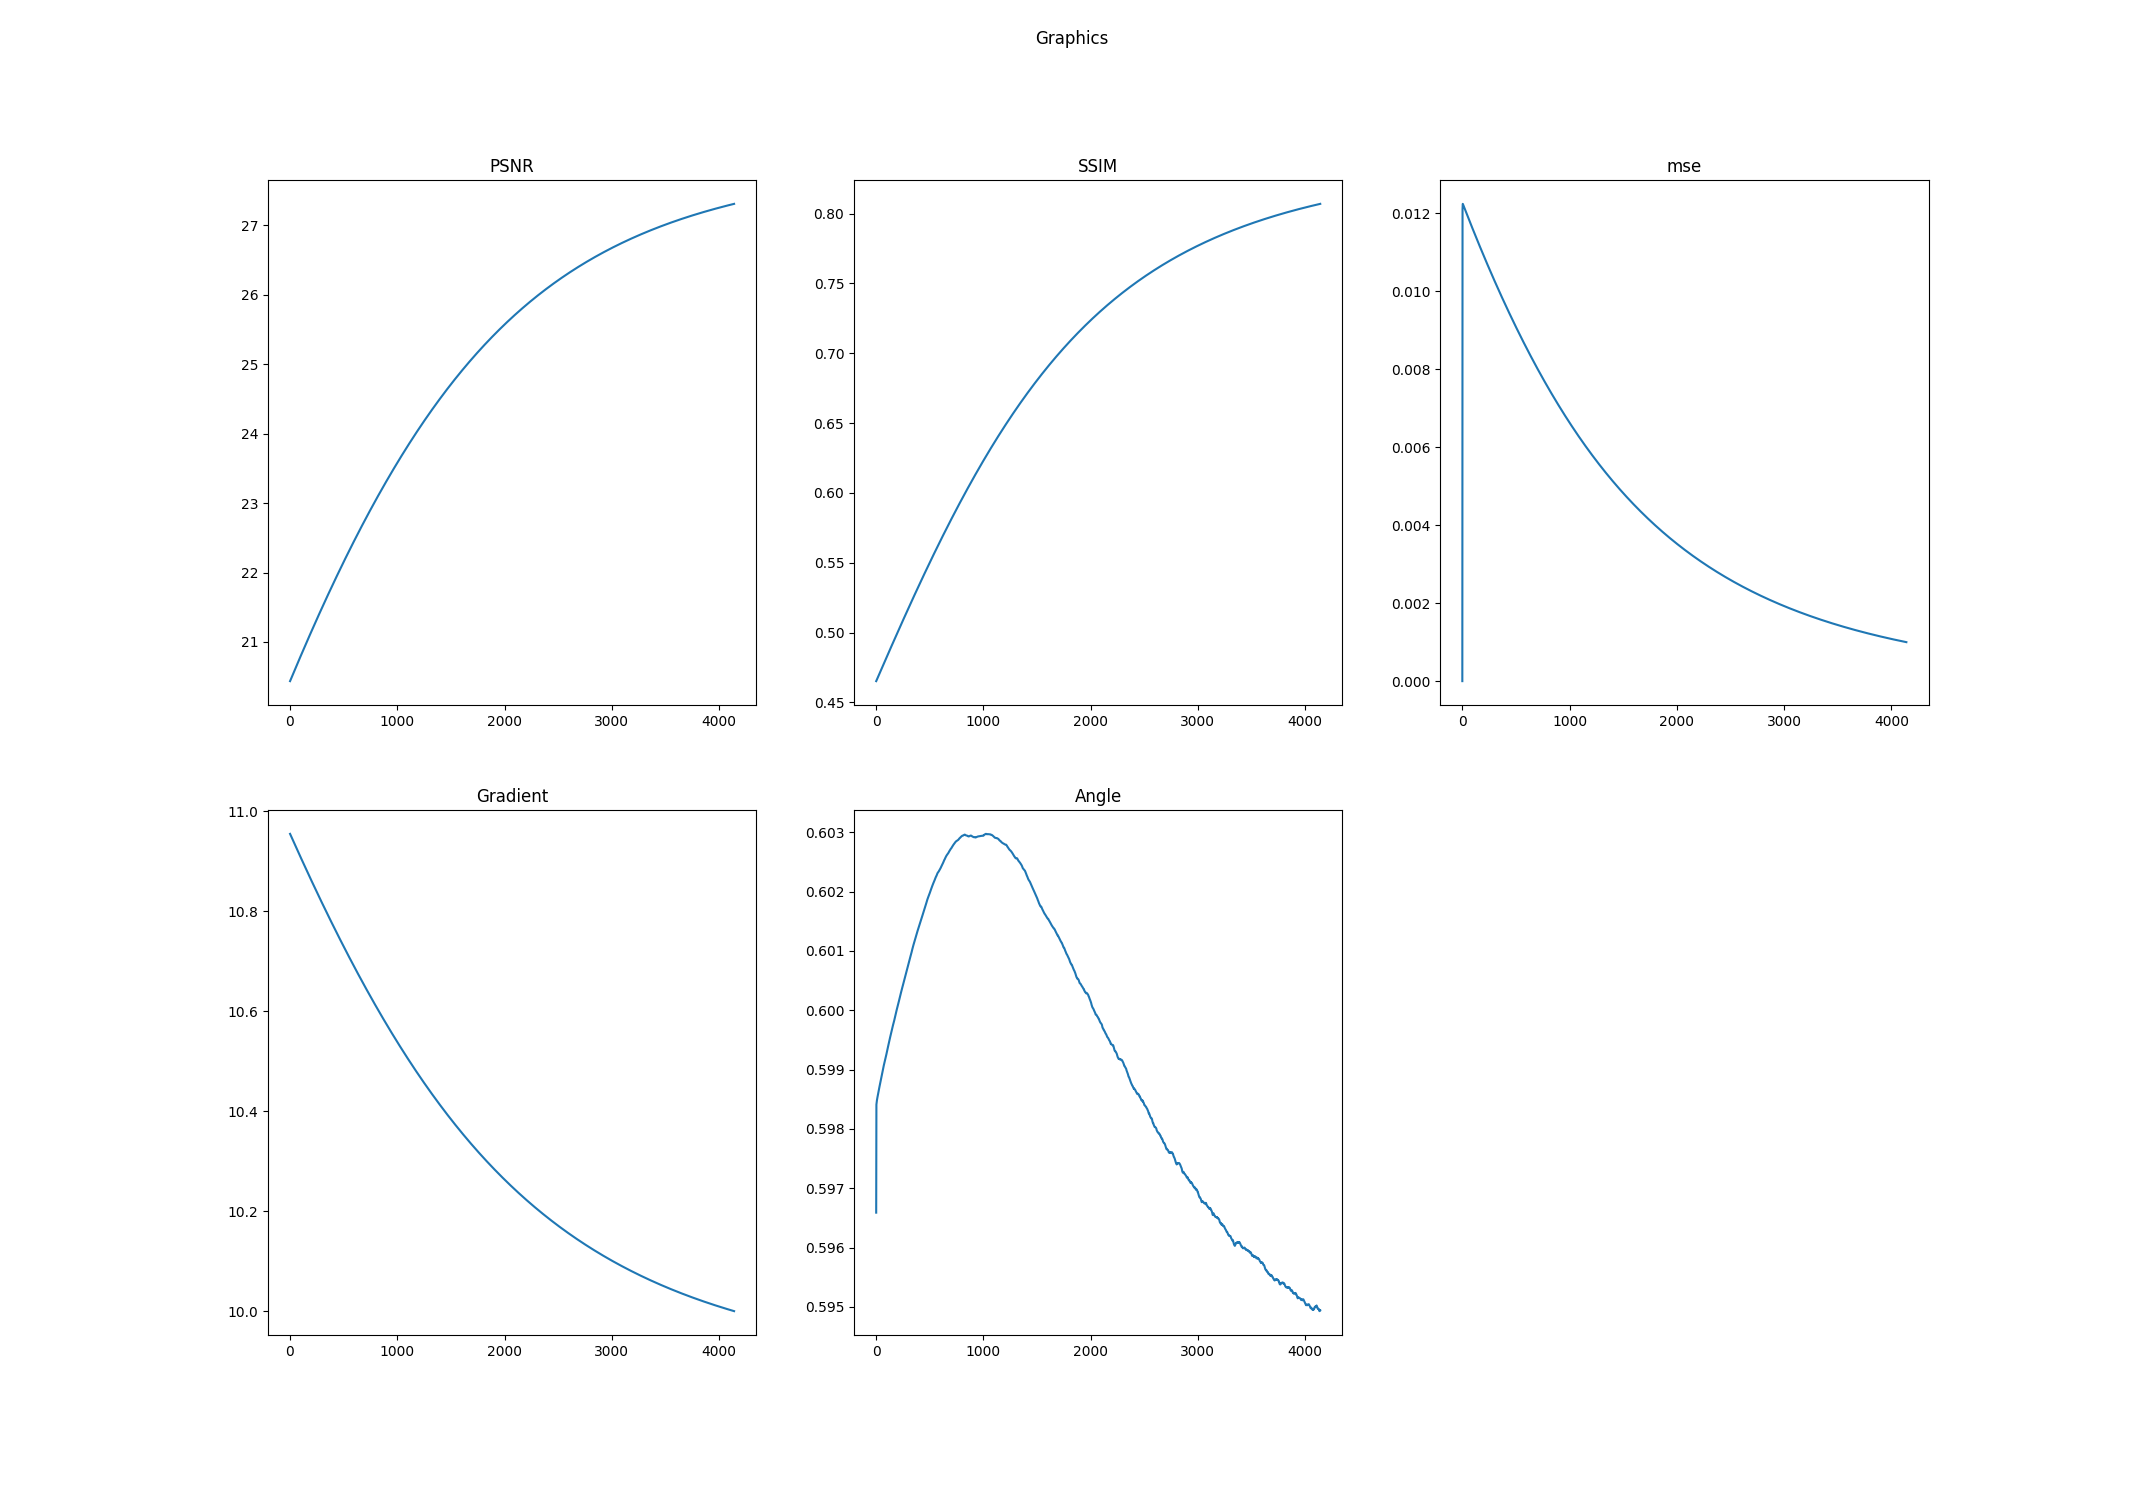

The data file committed next to this chart (first rows):
k, PSNR, SSIM, mse, Log-Gradient, Angle
0.0, 20.44, 0.4652, 0.0, 10.96, 0.5966
1.0, 20.44, 0.4654, 0.01011, 10.95, 0.5984
2.0, 20.44, 0.4656, 0.0121, 10.95, 0.5984
3.0, 20.45, 0.4657, 0.01223, 10.95, 0.5984
4.0, 20.45, 0.4659, 0.01224, 10.95, 0.5984
5.0, 20.45, 0.4661, 0.01224, 10.95, 0.5985
6.0, 20.46, 0.4663, 0.01223, 10.95, 0.5985
7.0, 20.46, 0.4664, 0.01222, 10.95, 0.5985
8.0, 20.47, 0.4666, 0.01222, 10.95, 0.5985
9.0, 20.47, 0.4668, 0.01221, 10.95, 0.5985
10.0, 20.47, 0.467, 0.0122, 10.95, 0.5985
11.0, 20.48, 0.4672, 0.01219, 10.95, 0.5985
12.0, 20.48, 0.4673, 0.01219, 10.95, 0.5985
13.0, 20.48, 0.4675, 0.01218, 10.95, 0.5985
14.0, 20.49, 0.4677, 0.01217, 10.95, 0.5986
15.0, 20.49, 0.4679, 0.01217, 10.95, 0.5986
16.0, 20.5, 0.468, 0.01216, 10.95, 0.5986
17.0, 20.5, 0.4682, 0.01215, 10.95, 0.5986
18.0, 20.5, 0.4684, 0.01215, 10.95, 0.5986
19.0, 20.51, 0.4686, 0.01214, 10.95, 0.5986
20.0, 20.51, 0.4687, 0.01213, 10.95, 0.5986
21.0, 20.51, 0.4689, 0.01212, 10.95, 0.5986
22.0, 20.52, 0.4691, 0.01212, 10.94, 0.5986
23.0, 20.52, 0.4693, 0.01211, 10.94, 0.5986
24.0, 20.52, 0.4695, 0.0121, 10.94, 0.5986
25.0, 20.53, 0.4696, 0.0121, 10.94, 0.5987
26.0, 20.53, 0.4698, 0.01209, 10.94, 0.5987
27.0, 20.54, 0.47, 0.01208, 10.94, 0.5987
28.0, 20.54, 0.4702, 0.01207, 10.94, 0.5987
29.0, 20.54, 0.4703, 0.01207, 10.94, 0.5987
30.0, 20.55, 0.4705, 0.01206, 10.94, 0.5987
31.0, 20.55, 0.4707, 0.01205, 10.94, 0.5987
32.0, 20.55, 0.4709, 0.01205, 10.94, 0.5987
33.0, 20.56, 0.471, 0.01204, 10.94, 0.5987
34.0, 20.56, 0.4712, 0.01203, 10.94, 0.5987
35.0, 20.56, 0.4714, 0.01202, 10.94, 0.5988
36.0, 20.57, 0.4716, 0.01202, 10.94, 0.5988
37.0, 20.57, 0.4718, 0.01201, 10.94, 0.5988
38.0, 20.58, 0.4719, 0.012, 10.94, 0.5988
39.0, 20.58, 0.4721, 0.012, 10.94, 0.5988
40.0, 20.58, 0.4723, 0.01199, 10.94, 0.5988
41.0, 20.59, 0.4725, 0.01198, 10.94, 0.5988
42.0, 20.59, 0.4726, 0.01198, 10.94, 0.5988
43.0, 20.59, 0.4728, 0.01197, 10.93, 0.5988
44.0, 20.6, 0.473, 0.01196, 10.93, 0.5988
45.0, 20.6, 0.4732, 0.01195, 10.93, 0.5988
46.0, 20.61, 0.4733, 0.01195, 10.93, 0.5988
47.0, 20.61, 0.4735, 0.01194, 10.93, 0.5989
48.0, 20.61, 0.4737, 0.01193, 10.93, 0.5989
49.0, 20.62, 0.4739, 0.01193, 10.93, 0.5989
50.0, 20.62, 0.4741, 0.01192, 10.93, 0.5989
51.0, 20.62, 0.4742, 0.01191, 10.93, 0.5989
52.0, 20.63, 0.4744, 0.01191, 10.93, 0.5989
53.0, 20.63, 0.4746, 0.0119, 10.93, 0.5989
54.0, 20.63, 0.4748, 0.01189, 10.93, 0.5989
55.0, 20.64, 0.4749, 0.01188, 10.93, 0.5989
56.0, 20.64, 0.4751, 0.01188, 10.93, 0.5989
57.0, 20.65, 0.4753, 0.01187, 10.93, 0.5989
58.0, 20.65, 0.4755, 0.01186, 10.93, 0.599
59.0, 20.65, 0.4756, 0.01186, 10.93, 0.599
... 4,080 more rows
